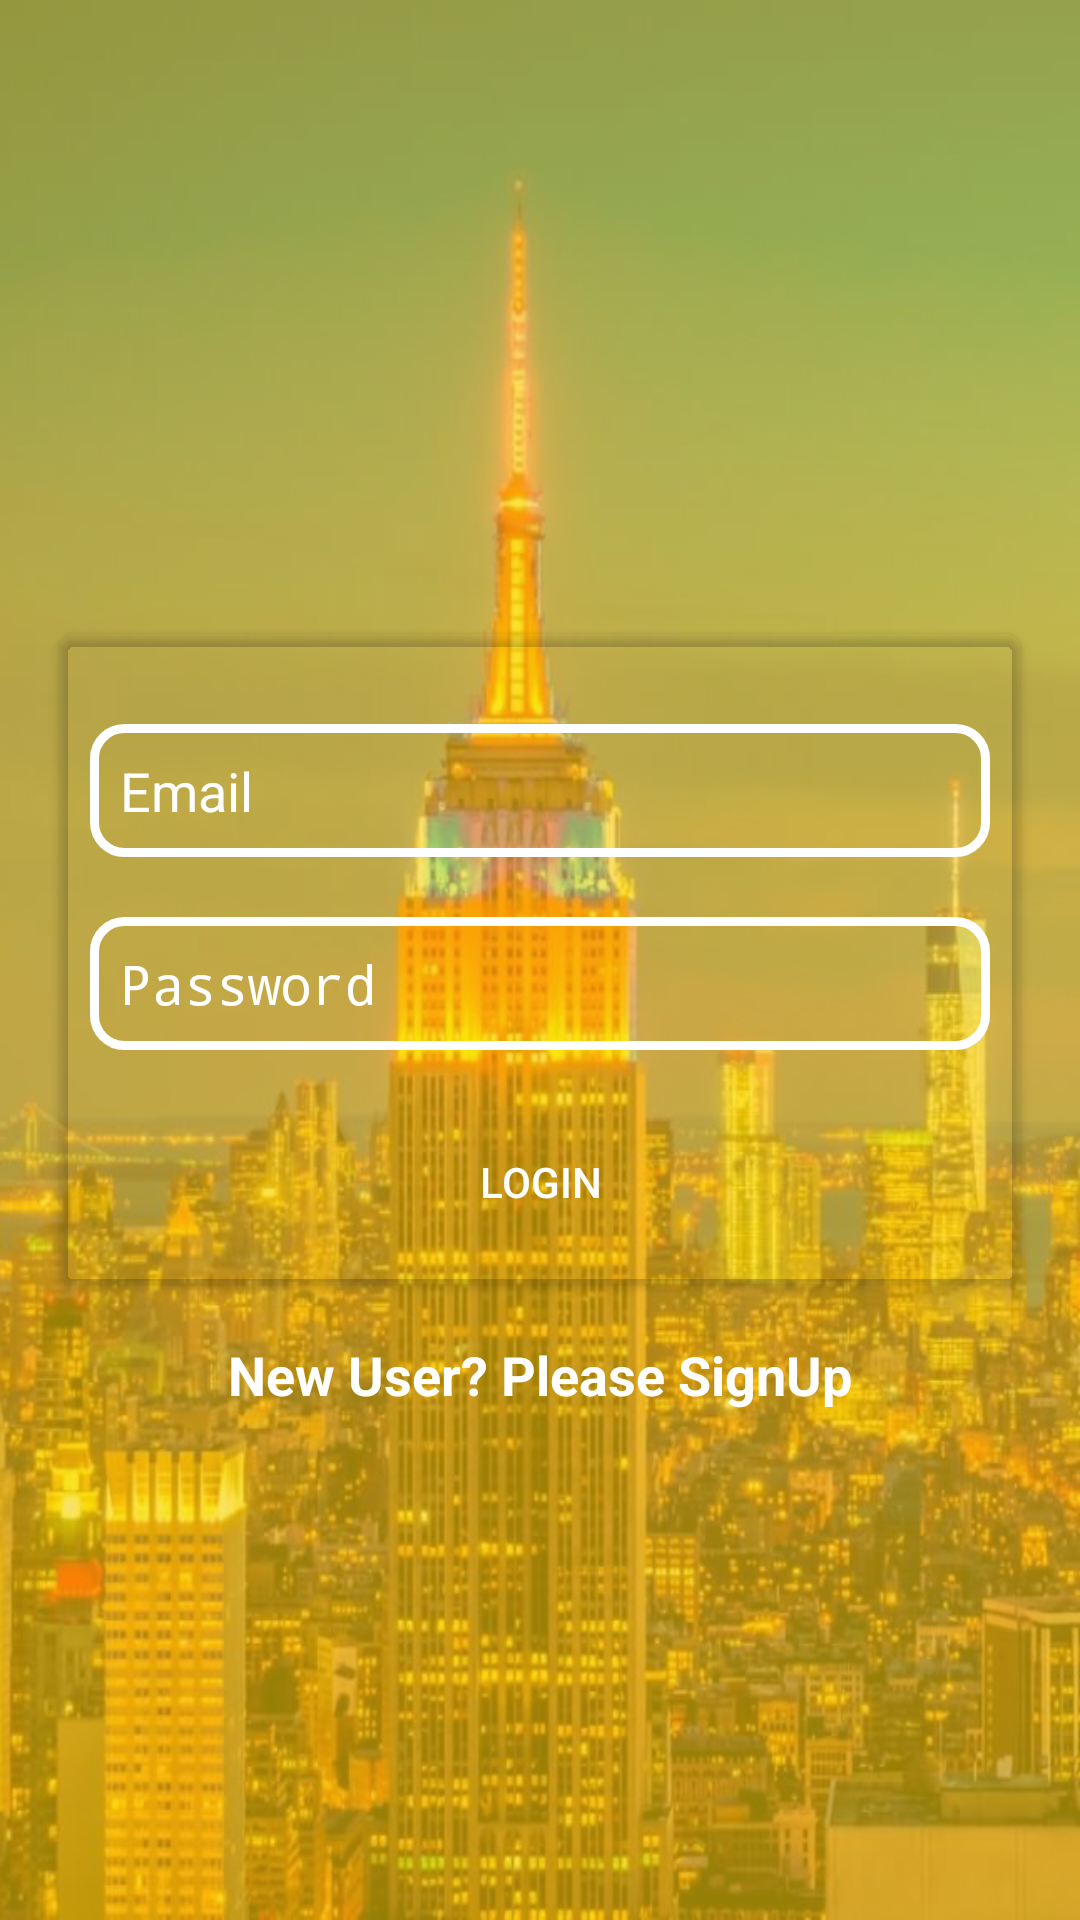

Here is an Android app screen rendered from its layout file. Give the layout XML and the strings, colors and styles it references.
<!-- AndroidManifest.xml: application theme AppTheme -->
<!-- res/layout/fragment_log_in.xml -->
<RelativeLayout xmlns:android="http://schemas.android.com/apk/res/android"
    xmlns:app="http://schemas.android.com/apk/res-auto"
    xmlns:tools="http://schemas.android.com/tools"
    android:layout_width="match_parent"
    android:layout_height="match_parent"
    android:background="@drawable/log_bg1"
    tools:context="com.santoshnet.materialdesignui.fagment.LogInFragment">

    <ScrollView
        android:layout_width="match_parent"
        android:layout_height="match_parent"
        android:layout_alignParentLeft="true"
        android:layout_alignParentStart="true"
        android:layout_alignParentTop="true">


        <RelativeLayout
            android:layout_width="match_parent"
            android:layout_height="match_parent"
            android:layout_gravity="center">

            <RelativeLayout
                android:id="@+id/fr_login_container"
                android:layout_width="match_parent"
                android:layout_height="match_parent"
                android:layout_gravity="center">


                <android.support.v7.widget.CardView
                android:id="@+id/card"
                android:layout_width="match_parent"
                android:layout_height="wrap_content"
                android:layout_centerHorizontal="true"
                android:layout_centerVertical="true"
                android:layout_margin="20dp"
                app:cardBackgroundColor="@android:color/transparent"
                app:cardCornerRadius="5dp">

                <LinearLayout
                    android:layout_width="match_parent"
                    android:layout_height="wrap_content"
                    android:layout_marginBottom="10dp"
                    android:layout_marginLeft="10dp"
                    android:layout_marginRight="10dp"
                    android:layout_marginTop="30dp"
                    android:orientation="vertical">


                    <EditText
                        android:layout_width="match_parent"
                        android:layout_height="wrap_content"
                        android:layout_marginBottom="20dp"
                        android:background="@drawable/edit_text_transparent_white_bg"
                        android:hint="Email"
                        android:inputType="textEmailAddress"
                        android:padding="10dp"
                        android:textColor="#fff"
                        android:textColorHint="#fff"
                        android:textSize="18dp" />

                    <EditText
                        android:id="@+id/editText"
                        android:layout_width="match_parent"
                        android:layout_height="wrap_content"
                        android:layout_marginBottom="20dp"
                        android:background="@drawable/edit_text_transparent_white_bg"
                        android:hint="Password"
                        android:inputType="textPassword"
                        android:padding="10dp"
                        android:textColor="#fff"
                        android:textColorHint="#fff"
                        android:textSize="18dp" />

                    <Button
                        android:id="@+id/login_btn"
                        android:layout_width="match_parent"
                        android:layout_height="wrap_content"
                        android:background="@drawable/red_button"
                        android:text="LogIn"
                        android:textColor="#fff" />
                </LinearLayout>
            </android.support.v7.widget.CardView>

            <TextView
                android:id="@+id/register_txt"
                android:layout_width="wrap_content"
                android:layout_height="wrap_content"
                android:layout_alignParentBottom="true"
                android:layout_below="@+id/card"
                android:layout_centerHorizontal="true"
                android:layout_margin="10dp"
                android:layout_marginTop="10dp"
                android:padding="10dp"
                android:text="New User? Please SignUp"
                android:textColor="#fff"
                android:textSize="18dp"
                android:textStyle="bold" />
            </RelativeLayout>

            <RelativeLayout
                android:id="@+id/fr_reg_container"
                android:layout_width="match_parent"
                android:layout_height="match_parent"
                android:layout_gravity="center"
                android:visibility="gone">


                <android.support.v7.widget.CardView
                    android:id="@+id/reg_card"
                    android:layout_width="match_parent"
                    android:layout_height="wrap_content"
                    android:layout_centerHorizontal="true"
                    android:layout_centerVertical="true"
                    android:layout_margin="20dp"
                    app:cardBackgroundColor="@android:color/transparent"
                    app:cardCornerRadius="5dp">

                    <LinearLayout
                        android:layout_width="match_parent"
                        android:layout_height="wrap_content"
                        android:layout_marginBottom="10dp"
                        android:layout_marginLeft="10dp"
                        android:layout_marginRight="10dp"
                        android:layout_marginTop="30dp"
                        android:orientation="vertical">


                        <EditText
                            android:layout_width="match_parent"
                            android:layout_height="wrap_content"
                            android:layout_marginBottom="20dp"
                            android:background="@drawable/edit_text_transparent_white_bg"
                            android:hint="Name"
                            android:inputType="textEmailAddress"
                            android:padding="10dp"
                            android:textColor="#fff"
                            android:textColorHint="#fff"
                            android:textSize="18dp" />

                        <EditText
                            android:layout_width="match_parent"
                            android:layout_height="wrap_content"
                            android:layout_marginBottom="20dp"
                            android:background="@drawable/edit_text_transparent_white_bg"
                            android:hint="Email"
                            android:inputType="textEmailAddress"
                            android:padding="10dp"
                            android:textColor="#fff"
                            android:textColorHint="#fff"
                            android:textSize="18dp" />

                        <EditText
                            android:id="@+id/editText1"
                            android:layout_width="match_parent"
                            android:layout_height="wrap_content"
                            android:layout_marginBottom="20dp"
                            android:background="@drawable/edit_text_transparent_white_bg"
                            android:hint="Password"
                            android:inputType="textPassword"
                            android:padding="10dp"
                            android:textColor="#fff"
                            android:textColorHint="#fff"
                            android:textSize="18dp" />

                        <Button
                            android:id="@+id/Register_btn"
                            android:layout_width="match_parent"
                            android:layout_height="wrap_content"
                            android:background="@drawable/red_button"
                            android:text="Register"
                            android:textColor="#fff" />
                    </LinearLayout>
                </android.support.v7.widget.CardView>

                <TextView
                    android:id="@+id/login_txt"
                    android:layout_width="wrap_content"
                    android:layout_height="wrap_content"
                    android:layout_alignParentBottom="true"
                    android:layout_below="@+id/reg_card"
                    android:layout_centerHorizontal="true"
                    android:layout_margin="10dp"
                    android:layout_marginTop="10dp"
                    android:padding="10dp"
                    android:text="Existing User? Please Login"
                    android:textColor="#fff"
                    android:textSize="18dp"
                    android:textStyle="bold" />
            </RelativeLayout>


        </RelativeLayout>
    </ScrollView>

</RelativeLayout>
<!-- resources referenced by this layout -->
<resources>
  <!-- drawable edit_text_transparent_white_bg (drawable) -->
  <?xml version="1.0" encoding="utf-8"?>
  <shape xmlns:android="http://schemas.android.com/apk/res/android">
  
  
      <stroke
          android:width="3dp"
          android:color="#fff" />
      <corners
          android:bottomLeftRadius="10dp"
          android:bottomRightRadius="10dp"
          android:topLeftRadius="10dp"
          android:topRightRadius="10dp"
  
          />
  
  </shape>
  <!-- drawable log_bg1: jpg bitmap (drawable, 291477 bytes) -->
  <style name="AppTheme" parent="Theme.AppCompat.Light.DarkActionBar">
          
          <item name="colorPrimary">@color/colorPrimary</item>
          <item name="colorPrimaryDark">@color/colorPrimaryDark</item>
          <item name="colorAccent">@color/colorAccent</item>
          <item name="windowActionBar">false</item>
          <item name="windowNoTitle">true</item>
      </style>
  <color name="colorPrimary">#F50057</color>
  <color name="colorPrimaryDark">#C51162</color>
  <color name="colorAccent">#FF80AB</color>
</resources>
